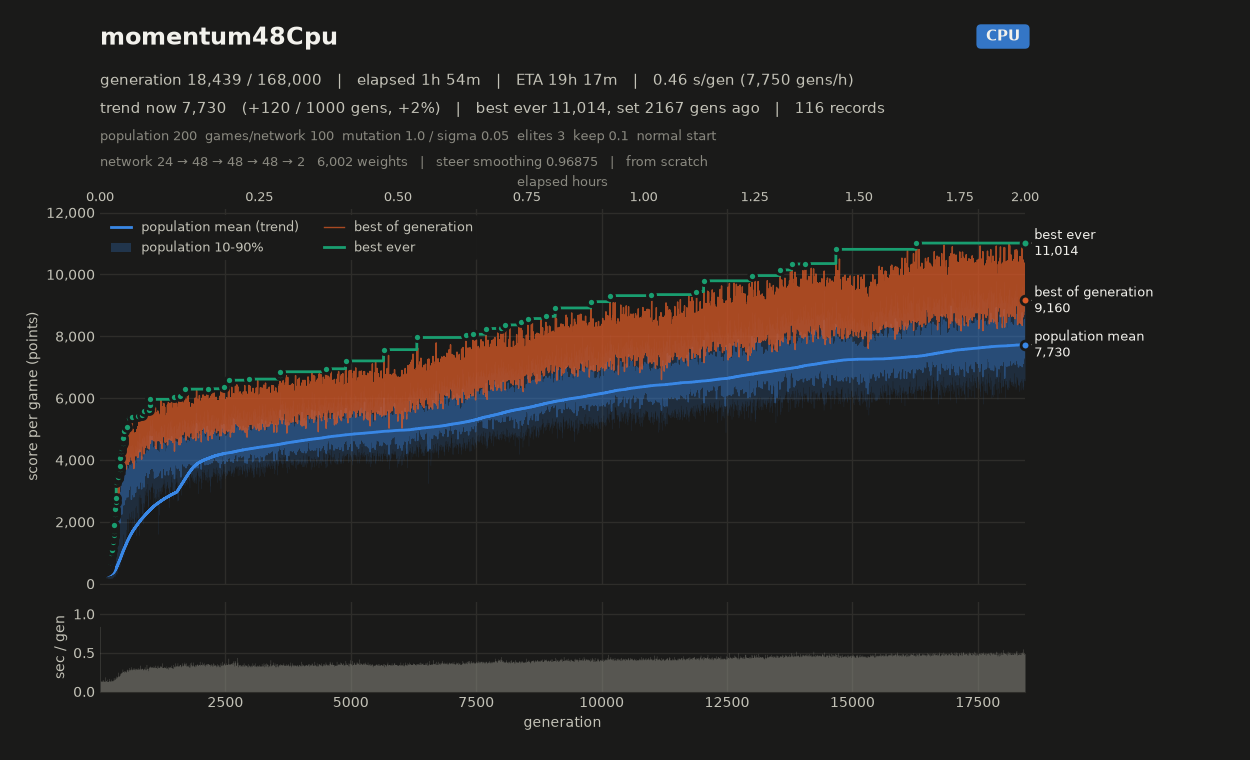

The table this chart was drawn from, first rows:
# name=momentum48Cpu generations=168000 …
gen, elapsed_s, mean, median, p10, p90, best, chosen
1, 0.84, 197.8, 192.2, 180.9, 229.3, 264.9, 264.9
2, 0.95, 229.1, 229.8, 206.9, 246.6, 278.5, 278.5
3, 1.08, 224.3, 225.9, 197.9, 248.8, 269.6, 269.6
4, 1.20, 235.6, 234.9, 207.3, 264.6, 280.1, 280.1
5, 1.40, 238.3, 239.1, 203.8, 270.6, 297.6, 297.6
6, 1.52, 233.7, 237.4, 211.2, 249.5, 272.1, 272.1
7, 1.64, 233.2, 235.2, 210.6, 254.3, 271.5, 271.5
8, 1.76, 234.9, 238.3, 191.9, 265.9, 283.6, 283.6
9, 1.89, 247.1, 250.9, 216.2, 268.6, 285.9, 285.9
10, 2.01, 264.2, 269.5, 215, 301, 327.7, 327.7
11, 2.13, 247.4, 250.2, 220.2, 273, 290.7, 290.7
12, 2.25, 241.9, 246.7, 207.9, 267.2, 279.2, 279.2
13, 2.39, 243.3, 244.2, 221, 264.9, 286.2, 286.2
14, 2.50, 251.6, 254, 220.8, 279.8, 298.6, 298.6
15, 2.62, 238.9, 246.1, 209.6, 264.3, 277.5, 277.5
16, 2.75, 269.5, 270, 232.8, 307, 341.4, 341.4
17, 2.87, 235.1, 235.3, 212.3, 256.3, 270.9, 270.9
18, 3.01, 260.4, 261.9, 228, 292.1, 313.1, 313.1
19, 3.13, 238.3, 237.6, 212.8, 263, 298.8, 298.8
20, 3.26, 266, 272.2, 222, 301, 320.7, 320.7
21, 3.39, 252.6, 255.9, 212, 285.2, 313.6, 313.6
22, 3.52, 235.3, 235.7, 216, 255.1, 271.8, 271.8
23, 3.65, 259.3, 264.3, 210.2, 299.2, 320, 320
24, 3.77, 249.3, 252.2, 223.7, 266.9, 319.8, 319.8
25, 3.90, 275.4, 281.2, 237, 307.7, 340.6, 340.6
26, 4.02, 259.3, 265.5, 219.9, 287.5, 310.6, 310.6
27, 4.15, 267.8, 274.6, 233.5, 293.8, 314.4, 314.4
28, 4.28, 270.8, 274.8, 236.1, 296.4, 320.3, 320.3
29, 4.41, 258.1, 261.5, 223.1, 287.1, 303.9, 303.9
30, 4.53, 256.9, 257.6, 226.1, 286.7, 329.4, 329.4
31, 4.66, 271.6, 284.8, 202, 320.1, 345.6, 345.6
32, 4.77, 254.2, 248.7, 222.9, 296.3, 326.7, 326.7
33, 4.90, 281.4, 290.9, 234.5, 315.5, 341.1, 341.1
34, 5.04, 279.6, 283.2, 230, 325.7, 365.5, 365.5
35, 5.16, 261.7, 263.8, 225.2, 294.2, 329.8, 329.8
36, 5.29, 267.2, 274.1, 225.3, 296.6, 309.4, 309.4
37, 5.40, 247.2, 253.4, 215.1, 269.4, 297.5, 297.5
38, 5.52, 247.8, 249.7, 211.2, 276.8, 298.4, 298.4
39, 5.65, 247.7, 250.6, 221.7, 271, 317, 317
40, 5.78, 294.5, 288, 232.7, 365.6, 395.6, 395.6
41, 5.90, 257.2, 258.7, 222.8, 288.2, 328.7, 328.7
42, 6.02, 240.1, 242.2, 206.7, 271.1, 298.8, 298.8
43, 6.15, 251.3, 252.6, 207.9, 293.7, 320.3, 320.3
44, 6.27, 265.6, 264.5, 226.2, 302.6, 324.8, 324.8
45, 6.39, 292.4, 299, 233.2, 343.6, 377.5, 377.5
46, 6.52, 254.1, 264.6, 193.4, 292.4, 320, 320
47, 6.63, 246.3, 247.3, 197.6, 290.2, 340.9, 340.9
48, 6.75, 244.5, 246.7, 209.5, 275.2, 324.9, 324.9
49, 6.90, 273, 271.8, 230.8, 316.6, 360.7, 360.7
50, 7.02, 276.4, 283.5, 233.6, 316.1, 353.4, 353.4
51, 7.14, 247.1, 242.5, 213.1, 295.1, 335.2, 335.2
52, 7.26, 266.3, 267.8, 223, 303.2, 334.9, 334.9
53, 7.39, 268.9, 260, 219.9, 325.7, 402.8, 402.8
54, 7.52, 267, 263.3, 221.3, 318.8, 352.2, 352.2
55, 7.64, 276.4, 281.8, 215.2, 323.3, 360.6, 360.6
56, 7.79, 277.4, 274, 226.9, 330, 376.4, 376.4
57, 7.92, 274.2, 276.2, 215.9, 331.8, 364.8, 364.8
58, 8.03, 273.9, 280.2, 215.7, 324, 352.9, 352.9
59, 8.15, 261.9, 266.8, 210, 307.8, 334.6, 334.6
... 18,380 more rows
